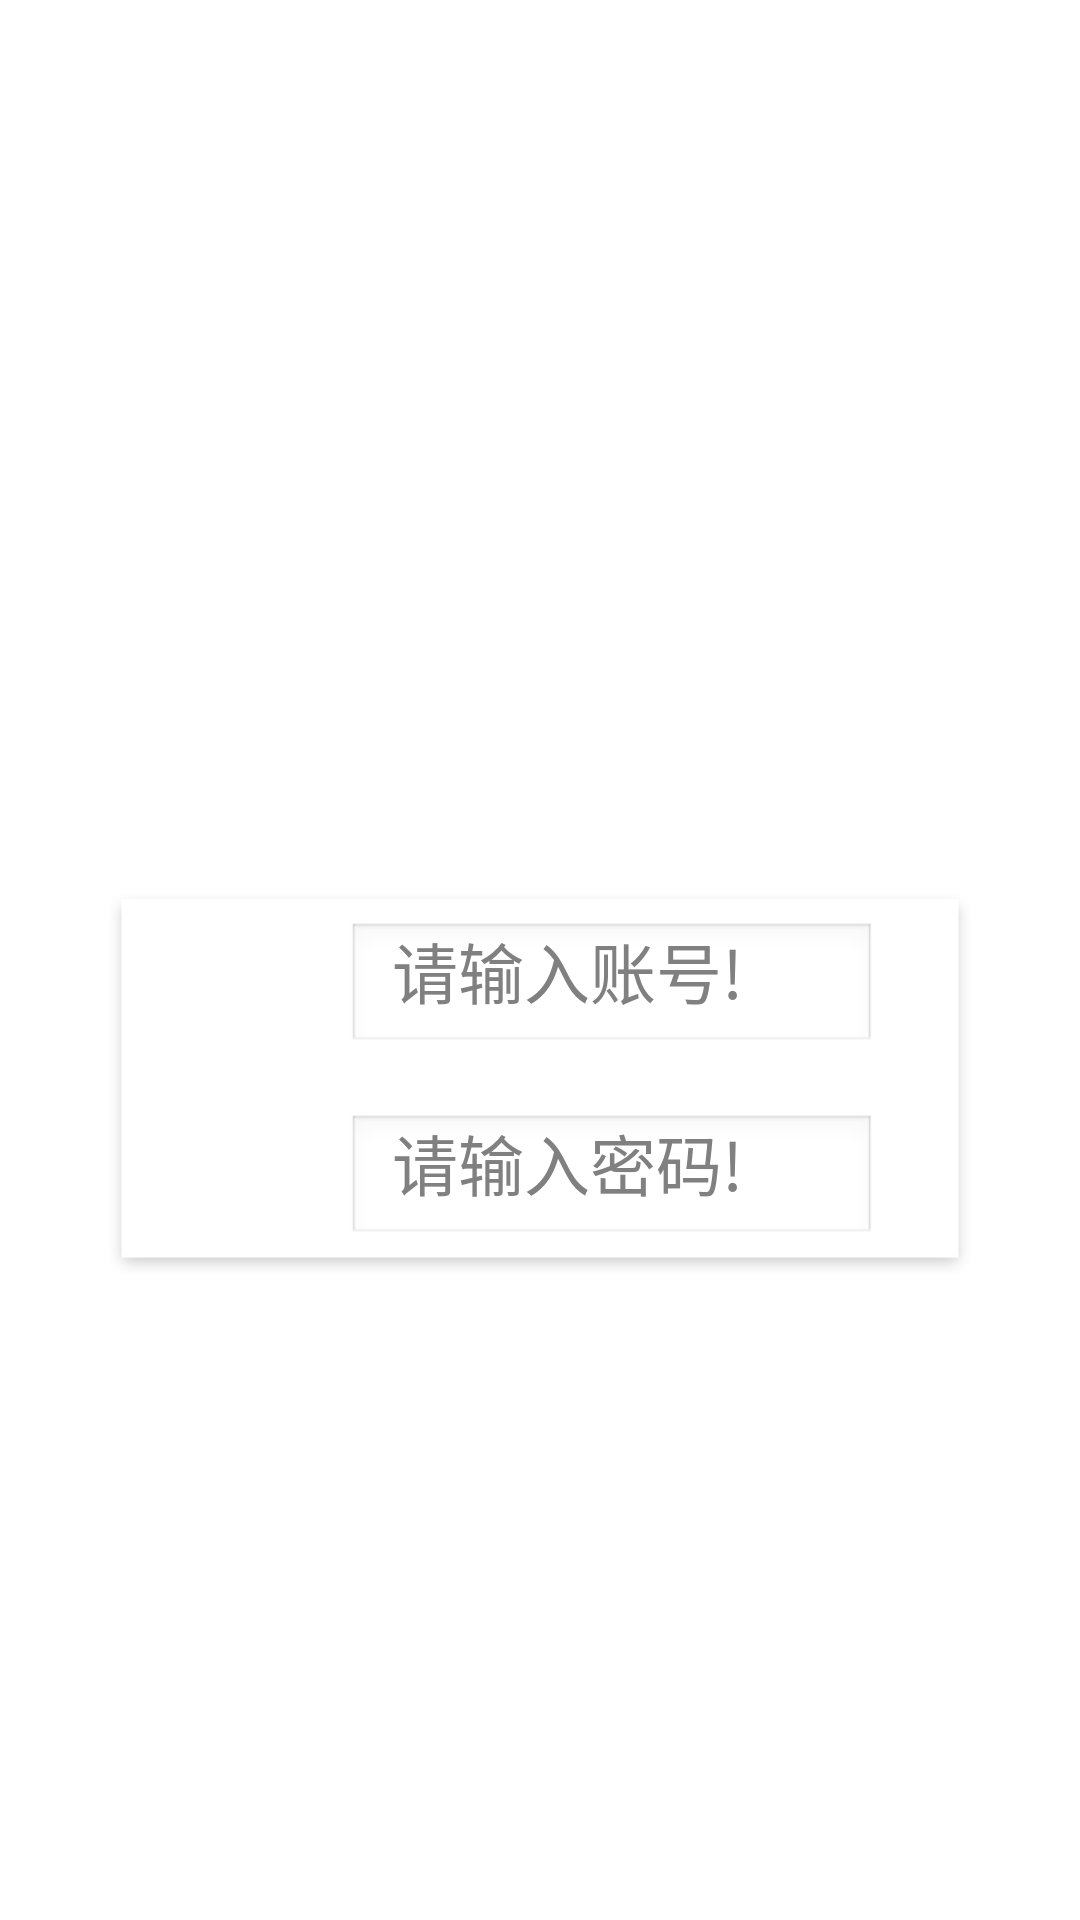

This screen was rendered from an Android layout file. Write that file and the resources it references.
<!-- AndroidManifest.xml: application theme AppTheme -->
<!-- res/layout/activity_login.xml -->
<RelativeLayout xmlns:android="http://schemas.android.com/apk/res/android"
    xmlns:tools="http://schemas.android.com/tools"
    android:layout_width="match_parent"
    android:layout_height="match_parent"
    android:background="@drawable/background"
    android:theme="@android:style/Theme.Black.NoTitleBar"
    tools:context="com.yvision.LoginActivity" >

    <LinearLayout
        android:id="@+id/layout011"
        android:layout_width="match_parent"
        android:layout_height="match_parent"
        android:layout_alignParentLeft="true"
        android:layout_centerVertical="true"
        android:gravity="center_vertical"
        android:orientation="vertical"
        android:weightSum="1" >

        

        <LinearLayout
            android:id="@+id/layout01"
            android:layout_width="match_parent"
            android:layout_height="0dp"
            android:layout_weight="0.37"
            android:orientation="vertical"
            android:weightSum="1" >

            <LinearLayout
                android:id="@+id/layout001"
                android:layout_width="match_parent"
                android:layout_height="0dp"
                android:layout_weight="0.8"
                android:orientation="horizontal"
                android:padding="10dp"
                android:weightSum="1" >

                <TextView
                    android:layout_width="0dp"
                    android:layout_height="match_parent"
                    android:layout_weight="0.25" />

                <ImageView
                    android:layout_width="0dp"
                    android:layout_height="match_parent"
                    android:layout_gravity="center_vertical|center_horizontal"
                    android:layout_weight="0.5"
                    android:background="@drawable/login_loge_02" />

                <TextView
                    android:layout_width="0dp"
                    android:layout_height="match_parent"
                    android:layout_weight="0.25" />
            </LinearLayout>

            

            <LinearLayout
                android:id="@+id/layout003"
                android:layout_width="match_parent"
                android:layout_height="0dp"
                android:layout_weight="0.2"
                android:orientation="horizontal"
                android:weightSum="1" >

                <TextView
                    android:layout_width="0dp"
                    android:layout_height="match_parent"
                    android:layout_weight="0.17" />

                <TextView
                    android:layout_width="0dp"
                    android:layout_height="match_parent"
                    android:layout_weight="0.66"
                    android:gravity="center_vertical|center_horizontal"
                    android:text="人脸注册系统"
                    android:textColor="#ffffff"
                    android:textSize="30sp" />

                <TextView
                    android:layout_width="0dp"
                    android:layout_height="match_parent"
                    android:layout_weight="0.17" />
            </LinearLayout>
        </LinearLayout>

        

        <LinearLayout
            android:layout_width="match_parent"
            android:layout_height="0dp"
            android:layout_weight="0.08" >

            <TextView
                android:layout_width="match_parent"
                android:layout_height="match_parent" />
        </LinearLayout>

        

        <LinearLayout
            android:id="@+id/regist_1_02_1_01"
            android:layout_width="match_parent"
            android:layout_height="0dp"
            android:layout_weight="0.2"
            android:orientation="horizontal"
            android:weightSum="1" >
			
            <LinearLayout
                android:layout_width="0dp"
                android:layout_height="match_parent"
                android:layout_weight="0.1" >

                <TextView
                    android:layout_width="match_parent"
                    android:layout_height="match_parent" />
            </LinearLayout>

            <LinearLayout
                android:id="@+id/LinearLayout004"
                android:layout_width="0dp"
                android:layout_height="match_parent"
                android:layout_alignParentLeft="true"
                android:layout_below="@+id/layoutBtn"
                android:layout_weight="0.8"
                android:background="@drawable/infobackground"
                android:orientation="vertical"
                android:weightSum="1" >

                

                <LinearLayout
                    android:id="@+id/layoutName"
                    android:layout_width="match_parent"
                    android:layout_height="0dp"
                    android:layout_weight="0.5"
                    android:gravity="center_vertical"
                    android:orientation="horizontal"
                    android:padding="10dp"
                    android:weightSum="1" >

                    <TextView
                        android:id="@+id/tv_companyID"
                        android:layout_width="0dp"
                        android:layout_height="wrap_content"
                        android:layout_weight="0.26"
                        android:gravity="right"
                        android:padding="5dp"
                        android:text="账号："
                        android:singleLine="true"
                        android:textColor="#FFFFFF"
                        android:textSize="20sp" />

                    <EditText
                        android:id="@+id/et_companyID"
                        android:layout_width="0dp"
                        android:layout_height="wrap_content"
                        android:layout_centerVertical="true"
                        android:layout_weight="0.66"
                        android:gravity="center_vertical"
                        android:hint="@string/LoginActivity_companyID"
                        android:paddingLeft="15dp"
                        android:singleLine="true"
                        android:textSize="22sp" >
                    </EditText>
                </LinearLayout>
                

                <LinearLayout
                    android:id="@+id/layoutNumber"
                    android:layout_width="match_parent"
                    android:layout_height="0dp"
                    android:layout_weight="0.5"
                    android:gravity="center_vertical"
                    android:orientation="horizontal"
                    android:padding="10dp"
                    android:weightSum="1" >

                    <TextView
                        android:id="@+id/tv_pswd"
                        android:layout_width="0dp"
                        android:layout_height="wrap_content"
                        android:layout_weight="0.26"
                        android:gravity="right"
                        android:padding="5dp"
                        android:singleLine="true"
                        android:text="密码："
                        android:textColor="#FFFFFF"
                        android:textSize="20sp" />

                    <EditText
                        android:id="@+id/et_pswd"
                        android:layout_width="0dp"
                        android:layout_height="wrap_content"
                        android:layout_centerVertical="true"
                        android:layout_weight="0.66"
                        android:gravity="center_vertical"
                        android:hint="@string/LoginActivity_pswd"
                        android:paddingLeft="15dp"
                        android:singleLine="true"
                        android:textSize="22sp" />
                </LinearLayout>
            </LinearLayout>
			
            <LinearLayout
                android:layout_width="0dp"
                android:layout_height="match_parent"
                android:layout_weight="0.1" >

                <TextView
                    android:layout_width="match_parent"
                    android:layout_height="match_parent" />
            </LinearLayout>
        </LinearLayout>
        

        <LinearLayout
            android:layout_width="match_parent"
            android:layout_height="0dp"
            android:layout_weight="0.1" >

            <TextView
                android:layout_width="match_parent"
                android:layout_height="match_parent" />
        </LinearLayout>

        

        <LinearLayout
            android:layout_width="match_parent"
            android:layout_height="0dp"
            android:layout_weight="0.22"
            android:gravity="center_vertical"
            android:orientation="vertical"
            android:padding="10dp"
            android:weightSum="1" >

            <LinearLayout
                android:layout_width="match_parent"
                android:layout_height="0dp"
                android:layout_weight="0.5"
                android:orientation="horizontal" >

                <TextView
                    android:layout_width="0dp"
                    android:layout_height="match_parent"
                    android:layout_weight="0.2" />

                <Button
                    android:id="@+id/btnlogin"
                    android:layout_width="0dp"
                    android:layout_height="wrap_content"
                    android:layout_weight="0.6"
                    android:background="@drawable/btnbackground" 
                    android:text="登录人脸库"
                    android:textSize="22sp"
                    android:textColor="#ffffff"/>

                <TextView
                    android:layout_width="0dp"
                    android:layout_height="match_parent"
                    android:layout_weight="0.2" />
            </LinearLayout>

            <LinearLayout
                android:layout_width="match_parent"
                android:layout_height="0dp"
                android:layout_weight="0.5" >

                <TextView
                    android:layout_width="match_parent"
                    android:layout_height="match_parent" />
            </LinearLayout>
        </LinearLayout>
    </LinearLayout>

</RelativeLayout>
<!-- resources referenced by this layout -->
<resources>
  <!-- drawable infobackground: png bitmap (drawable-hdpi, 6527 bytes) -->
  <!-- drawable login_loge_02: png bitmap (drawable-hdpi, 47758 bytes) -->
  <string name="LoginActivity_companyID">请输入账号!</string>
  <string name="LoginActivity_pswd">请输入密码!</string>
  <style name="AppTheme" parent="AppBaseTheme">
          
      </style>
  <style name="AppBaseTheme" parent="android:Theme.Light">
          
      </style>
</resources>
